Run: headless pygame with SDL's dummy video driver; simulated clock (each Clock.tick advances the game by its frame time, no real sleeping); random seed 0; keys injected as events and as key.get_pressed() state; no mouse input.
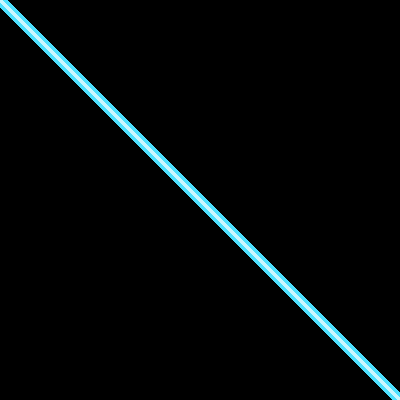
Frame 1 of 4 · flips 1–60 · no input
Frame 2 of 4 · flips 61–180 · tapped SPACE, RETURN · held RIGHT (→), D · screen unchanged from frame 1, image omitted
Frame 3 of 4 · flips 181–300 · held DOWN (↓), S · screen unchanged from frame 2, image omitted
Frame 4 of 4 · flips 301–420 · held LEFT (←), A, UP (↑), W · screen unchanged from frame 3, image omitted

The pygame program that drew these frames:

import pygame
import time
import random

pygame.init()

screen = pygame.display.set_mode((400, 400))

clock = pygame.time.Clock()
running = True
#colors
faceColor = (201, 246, 255)
faceColorBack = (77, 224, 255)
#linewidth
facewidth = 5
backfacewidth = 15
#emotion
smile = False
sad = False
uwu = False
sleepy = False
headpat = False
default = True #in use
glitch = False
#def emotions

#points for polygons
a = (0, 0)
b = (0, 0)
c = (0, 0)
d = (0, 0)
e = (0, 0)
f = (0, 0)
g = (0, 0)
h = (0, 0)
i = (0, 0)
j = (0, 0)
k = (0, 0)
l = (0, 0)

while running:
    screen.fill((0, 0, 0))
    for event in pygame.event.get():
        if event.type == pygame.QUIT:
            running = False
    if default:
        pygame.draw.polygon(screen, faceColorBack, [(400, 400), (0, 0)], backfacewidth)
        pygame.draw.polygon(screen, faceColor, [(400, 400), (0, 0)], facewidth)
        #pygame.draw.polygon(screen, faceColor, ) #eye 1
        #pygame.draw.polygon(screen, faceColor, ) #eye 2
        #pygame.draw.polygon(screen, faceColor, ) #mouth
    pygame.display.flip()
    clock.tick(60) 

pygame.quit()
